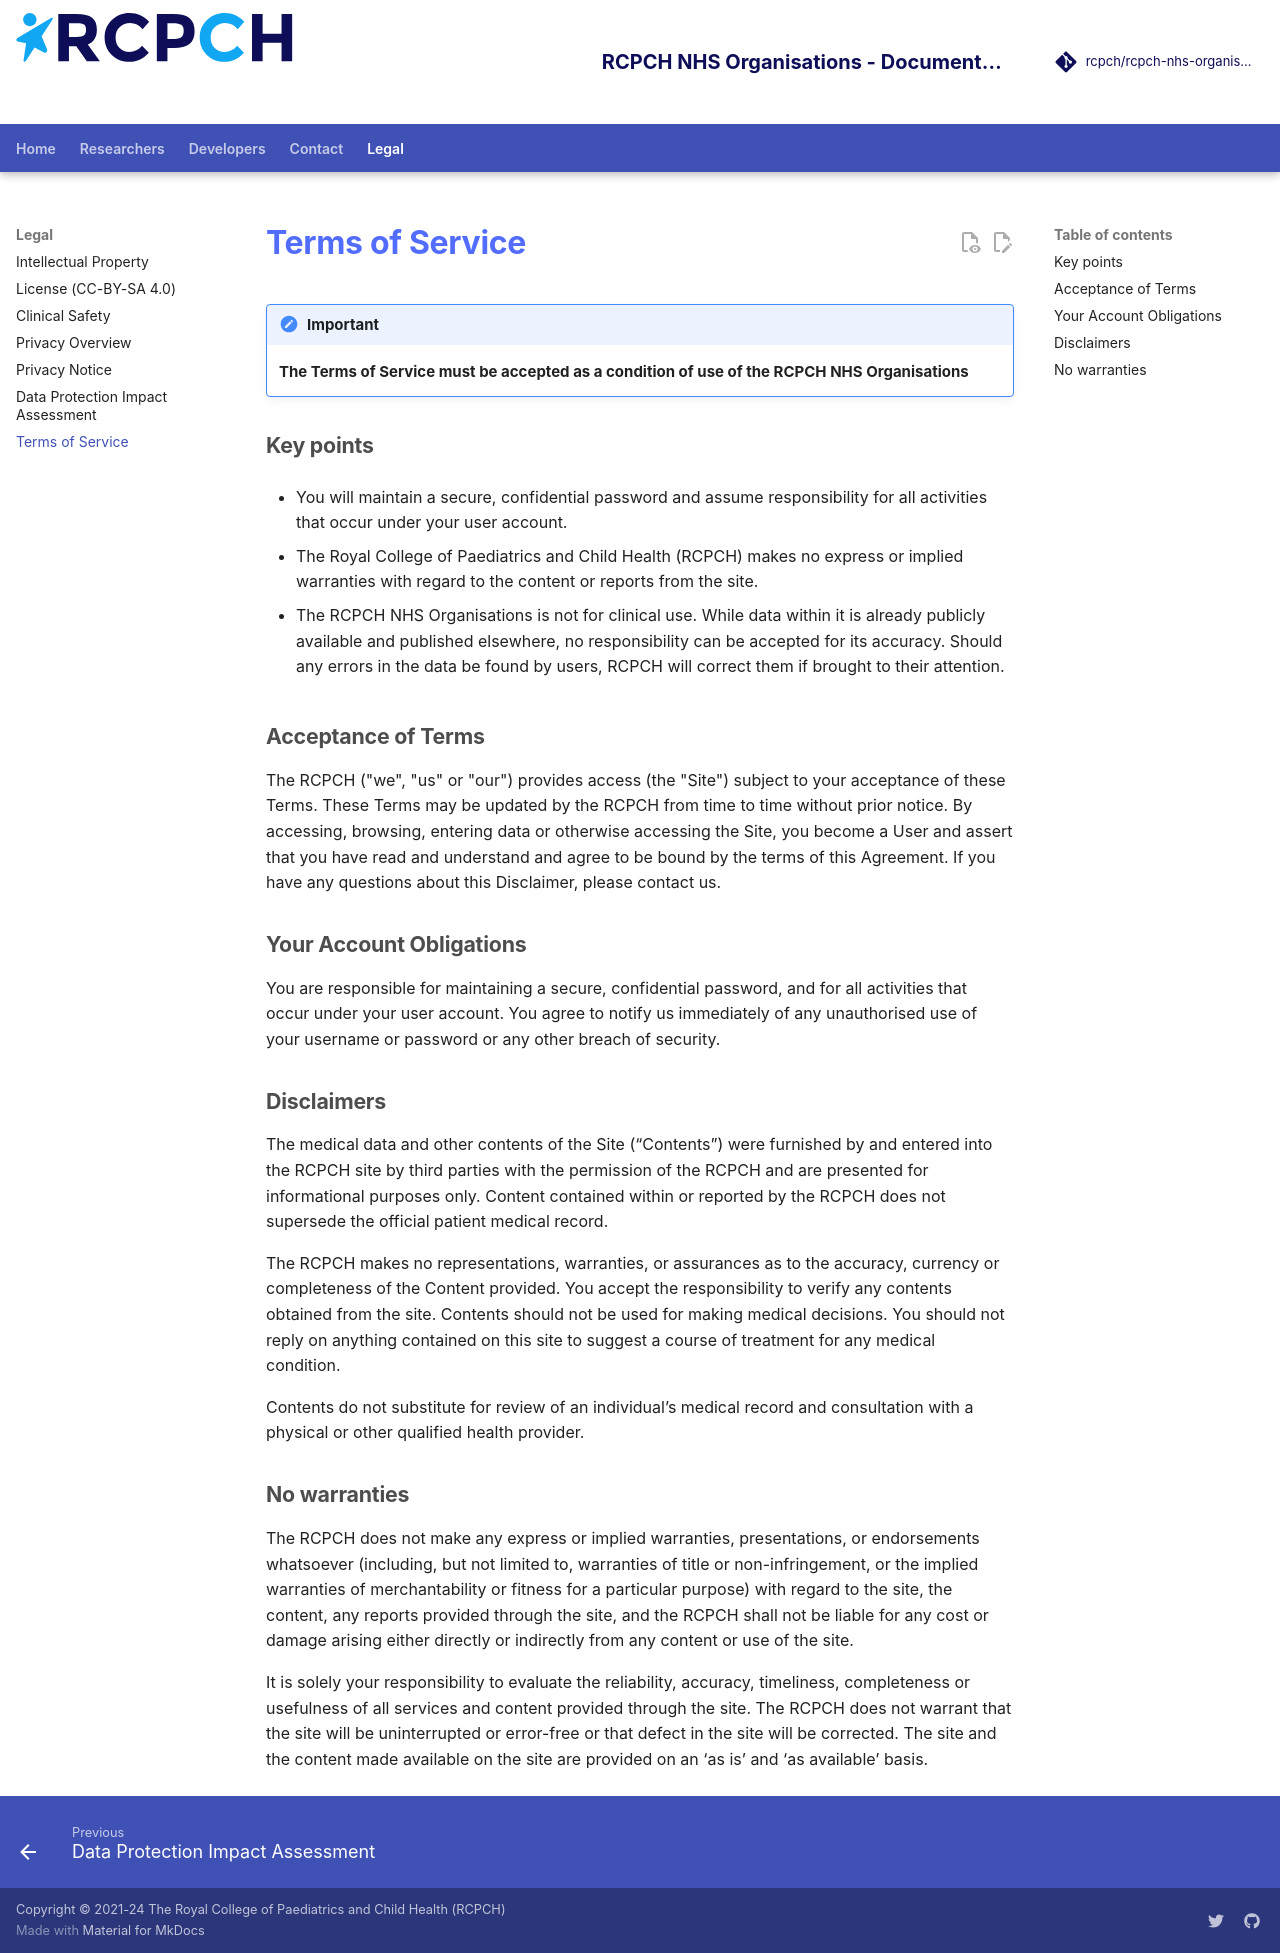

repository: rcpch/rcpch-nhs-organisations · page: legal/terms-of-service/index.html · generator: mkdocs

---
title: Terms of Service
reviewers: Dr Marcus Baw, Dr Simon Chapman
---

!!! important
    **The Terms of Service must be accepted as a condition of use of the RCPCH NHS Organisations**

## Key points

* You will maintain a secure, confidential password and assume responsibility for all activities that occur under your user account.

* The Royal College of Paediatrics and Child Health (RCPCH) makes no express or implied warranties with regard to the content or reports from the site.

* The RCPCH NHS Organisations is not for clinical use. While data within it is already publicly available and published elsewhere, no responsibility can be accepted for its accuracy. Should any errors in the data be found by users, RCPCH will correct them if brought to their attention.

## Acceptance of Terms

The RCPCH ("we", "us" or "our") provides access (the "Site") subject to your acceptance of these Terms. These Terms may be updated by the RCPCH from time to time without prior notice. By accessing, browsing, entering data or otherwise accessing the Site, you become a User and assert that you have read and understand and agree to be bound by the terms of this Agreement. If you have any questions about this Disclaimer, please contact us.

## Your Account Obligations

You are responsible for maintaining a secure, confidential password, and for all activities that occur under your user account. You agree to notify us immediately of any unauthorised use of your username or password or any other breach of security.

## Disclaimers

The medical data and other contents of the Site (“Contents”) were furnished by and entered into the RCPCH site by third parties with the permission of the RCPCH and are presented for informational purposes only. Content contained within or reported by the RCPCH does not supersede the official patient medical record.

The RCPCH makes no representations, warranties, or assurances as to the accuracy, currency or completeness of the Content provided. You accept the responsibility to verify any contents obtained from the site. Contents should not be used for making medical decisions. You should not reply on anything contained on this site to suggest a course of treatment for any medical condition.

Contents do not substitute for review of an individual’s medical record and consultation with a physical or other qualified health provider.

## No warranties

The RCPCH does not make any express or implied warranties, presentations, or endorsements whatsoever (including, but not limited to, warranties of title or non-infringement, or the implied warranties of merchantability or fitness for a particular purpose) with regard to the site, the content, any reports provided through the site, and the RCPCH shall not be liable for any cost or damage arising either directly or indirectly from any content or use of the site.

It is solely your responsibility to evaluate the reliability, accuracy, timeliness, completeness or usefulness of all services and content provided through the site. The RCPCH does not warrant that the site will be uninterrupted or error-free or that defect in the site will be corrected. The site and the content made available on the site are provided on an ‘as is’ and ‘as available’ basis.
